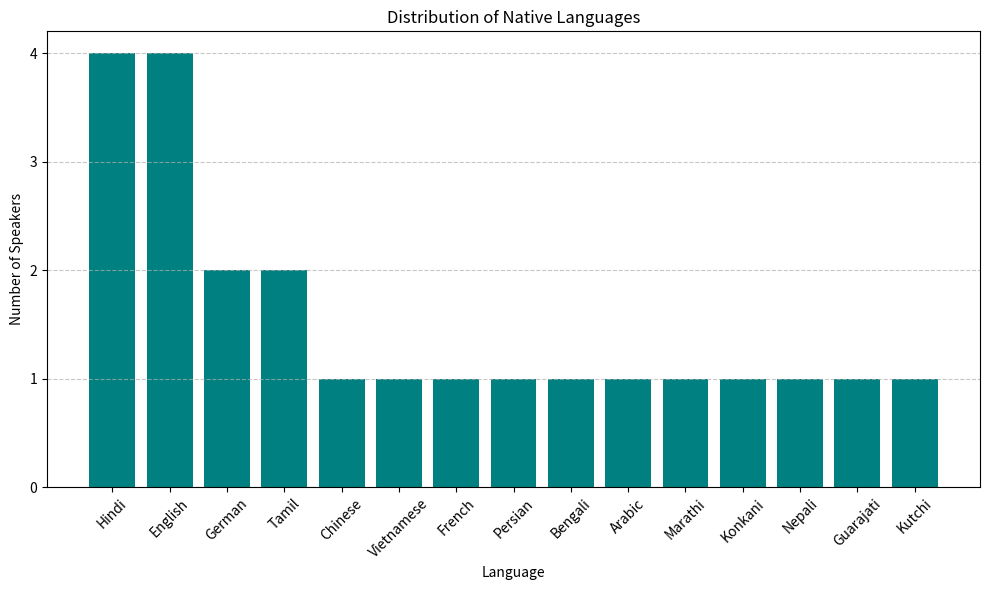

Write the Python code that produced this figure.
import matplotlib.pyplot as plt
from collections import Counter
from matplotlib.ticker import MaxNLocator

# List of native languages (cleaned) for L and CS background
languages_L = [
    "Ukrainian", "Ukrainian", "Greek", "Portuguese",
    "Italian", "Turkish", "Spanish", "Catalan", "Italian", "Italian", "Portuguese",
    "Persian", "English", "German", "Greek", "German",
    "English", "Catalan", "Spanish", "Catalan"
]

languages_CS = [
    "Hindi", "Chinese","German", "Vietnamese", "English", "French", "German", "Persian", 
    "Bengali", "Arabic", "Marathi", "English", "Tamil", "Tamil", "Hindi", "English", 
    "Konkani", "Nepali", "Hindi", "English", "Hindi", "Guarajati", "Kutchi"
]

counts = Counter(languages_CS)
sorted_counts = dict(sorted(counts.items(), key=lambda item: item[1], reverse=True))

plt.figure(figsize=(10, 6))
# plt.bar(sorted_counts.keys(), sorted_counts.values(), color='mediumpurple')
plt.bar(sorted_counts.keys(), sorted_counts.values(), color='teal')
plt.title('Distribution of Native Languages')
plt.xlabel('Language')
plt.ylabel('Number of Speakers')
plt.xticks(rotation=45)
plt.grid(axis='y', linestyle='--', alpha=0.7)

# 🔹 Force y-axis to use only integer values
ax = plt.gca()
ax.yaxis.set_major_locator(MaxNLocator(integer=True))

plt.tight_layout()
plt.savefig("language_distribution.png")
plt.show()
